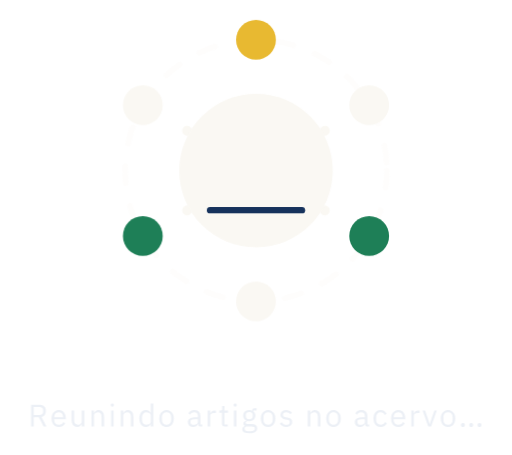
t = 0.00 s
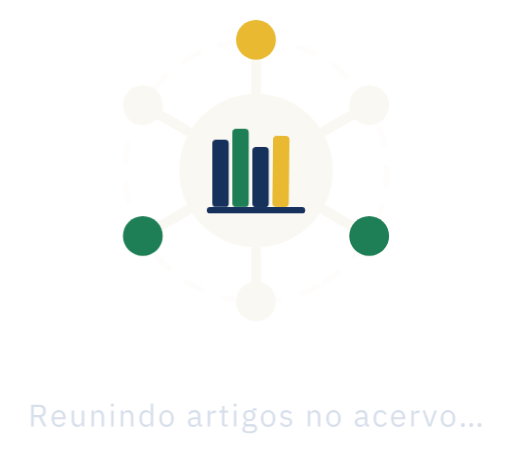
t = 1.73 s
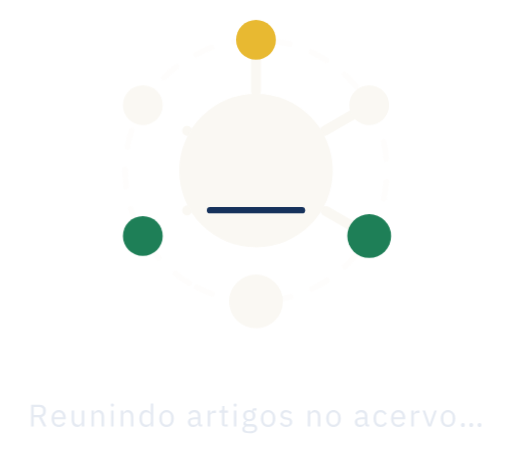
t = 3.35 s
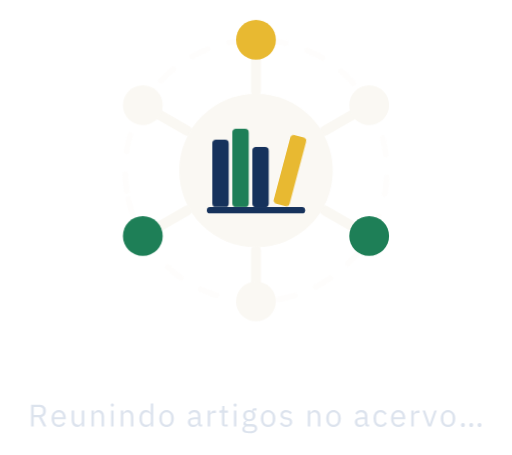
t = 4.75 s
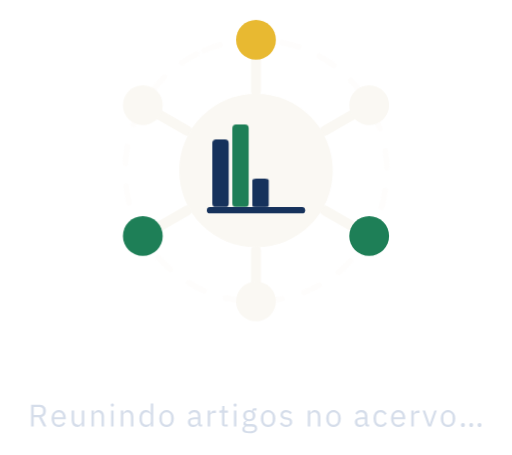
t = 6.85 s
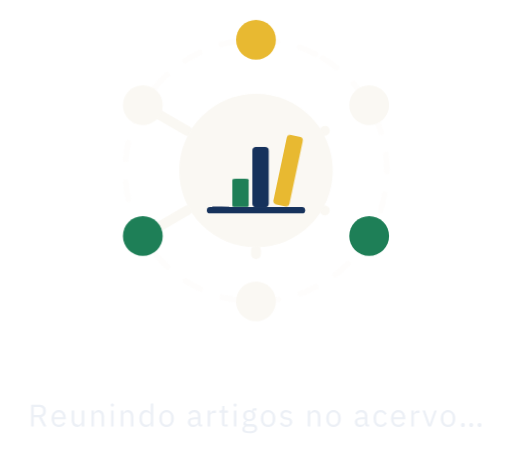
t = 8.35 s

The animated SVG that drew these frames (rendered in a browser with its animation timeline set to each time). Animation: 6 CSS @keyframes rules; frames cover the first 8.35 s, repeats indefinitely.

<svg xmlns="http://www.w3.org/2000/svg" viewBox="0 0 180.0 160.0" width="180" height="160" role="img" aria-label="Carregando…"><title>Carregando…</title><style>
.bbcc-ring{transform-box:fill-box;transform-origin:50% 50%;animation:bbcc-spin 10s linear infinite}
.bbcc-ln{stroke-dasharray:18 18;animation:bbcc-flow 2.8s ease-in-out infinite both}
.bbcc-nd{transform-box:fill-box;transform-origin:50% 50%;animation:bbcc-pop 2.8s ease-out infinite both}
.bbcc-d1{animation-delay:0s}.bbcc-d2{animation-delay:.15s}.bbcc-d3{animation-delay:.3s}.bbcc-d4{animation-delay:.45s}.bbcc-d5{animation-delay:.6s}.bbcc-d6{animation-delay:.75s}
.bbcc-sp{transform-box:fill-box;transform-origin:50% 100%;animation:bbcc-grow 2.8s cubic-bezier(.3,.7,.3,1) infinite both}
.bbcc-s1{animation-delay:.9s}.bbcc-s2{animation-delay:1.05s}.bbcc-s3{animation-delay:1.2s}.bbcc-s4{animation-delay:1.35s}
.bbcc-lean{transform-box:fill-box;transform-origin:100% 100%;animation:bbcc-lean 2.8s ease-in-out 1.35s infinite both}
.bbcc-lbl{animation:bbcc-fade 1.4s ease-in-out infinite alternate}
@keyframes bbcc-spin{to{transform:rotate(360deg)}}
@keyframes bbcc-flow{0%{stroke-dashoffset:18}10%{stroke-dashoffset:0}70%{stroke-dashoffset:0}85%,100%{stroke-dashoffset:-18}}
@keyframes bbcc-pop{0%{transform:scale(1)}5%{transform:scale(1.4)}12%,100%{transform:scale(1)}}
@keyframes bbcc-grow{0%{transform:scaleY(0)}10%{transform:scaleY(1.08)}14%{transform:scaleY(1)}58%{transform:scaleY(1)}68%,100%{transform:scaleY(0)}}
@keyframes bbcc-lean{0%,12%{transform:rotate(0deg)}22%{transform:rotate(15deg)}27%{transform:rotate(12deg)}55%{transform:rotate(12deg)}64%,100%{transform:rotate(0deg)}}
@keyframes bbcc-fade{from{opacity:.45}to{opacity:1}}
@media (prefers-reduced-motion:reduce){.bbcc-ring,.bbcc-ln,.bbcc-nd,.bbcc-sp,.bbcc-lbl{animation:none}.bbcc-ln{stroke-dasharray:none}.bbcc-lean{animation:none;transform:rotate(12deg)}}
</style>
<g transform="translate(30.0 0) scale(1.0)">
<circle class="bbcc-ring" cx="60" cy="60" r="46" fill="none" stroke="#FAF8F3" stroke-width="2" opacity="0.3" stroke-dasharray="6 8" stroke-linecap="round"/>
<g stroke="#FAF8F3" stroke-width="3.5" stroke-linecap="round" fill="none">
<line class="bbcc-ln bbcc-d1" x1="60" y1="14" x2="60" y2="32"/>
<line class="bbcc-ln bbcc-d2" x1="99.8" y1="37" x2="84.2" y2="46"/>
<line class="bbcc-ln bbcc-d3" x1="99.8" y1="83" x2="84.2" y2="74"/>
<line class="bbcc-ln bbcc-d4" x1="60" y1="106" x2="60" y2="88"/>
<line class="bbcc-ln bbcc-d5" x1="20.2" y1="83" x2="35.8" y2="74"/>
<line class="bbcc-ln bbcc-d6" x1="20.2" y1="37" x2="35.8" y2="46"/>
</g>
<circle class="bbcc-nd bbcc-d1" cx="60" cy="14" r="7" fill="#E8B931"/>
<circle class="bbcc-nd bbcc-d2" cx="99.8" cy="37" r="7" fill="#FAF8F3"/>
<circle class="bbcc-nd bbcc-d3" cx="99.8" cy="83" r="7" fill="#1E7F57"/>
<circle class="bbcc-nd bbcc-d4" cx="60" cy="106" r="7" fill="#FAF8F3"/>
<circle class="bbcc-nd bbcc-d5" cx="20.2" cy="83" r="7" fill="#1E7F57"/>
<circle class="bbcc-nd bbcc-d6" cx="20.2" cy="37" r="7" fill="#FAF8F3"/>
<circle cx="60" cy="60" r="27" fill="#FAF8F3"/>
<g transform="translate(40.16 39.52) scale(0.32)">
<rect class="bbcc-sp bbcc-s1" x="14" y="30" width="18" height="74" rx="4" fill="#16325C"/>
<rect class="bbcc-sp bbcc-s2" x="36" y="18" width="18" height="86" rx="4" fill="#1E7F57"/>
<rect class="bbcc-sp bbcc-s3" x="58" y="38" width="18" height="66" rx="4" fill="#16325C"/>
<g class="bbcc-lean"><rect class="bbcc-sp bbcc-s4" x="80" y="26" width="18" height="78" rx="4" fill="#E8B931"/></g>
<rect x="8" y="104" width="108" height="7" rx="3.5" fill="#16325C"/>
</g></g>
<path class="bbcc-lbl" d="M11.84500000000001 146.7V150.0H10.92100000000001V142.322H13.97900000000001Q14.65000000000001 142.322 15.12850000000001 142.575Q15.60700000000001 142.828 15.86550000000001 143.312Q16.12400000000001 143.796 16.12400000000001 144.5Q16.12400000000001 145.336 15.728000000000009 145.88600000000002Q15.33200000000001 146.436 14.58400000000001 146.612L16.34400000000001 150.0H15.29900000000001L13.63800000000001 146.7ZM11.84500000000001 145.908H13.97900000000001Q14.34200000000001 145.908 14.60050000000001 145.7815Q14.859000000000009 145.655 14.99650000000001 145.4075Q15.134000000000011 145.16 15.134000000000011 144.808V144.236Q15.134000000000011 143.88400000000001 14.99650000000001 143.6365Q14.859000000000009 143.389 14.60050000000001 143.2625Q14.34200000000001 143.136 13.97900000000001 143.136H11.84500000000001ZM20.66700000000001 150.132Q19.89700000000001 150.132 19.32500000000001 149.76350000000002Q18.75300000000001 149.395 18.43400000000001 148.7295Q18.11500000000001 148.064 18.11500000000001 147.162Q18.11500000000001 146.26 18.43400000000001 145.59449999999998Q18.75300000000001 144.929 19.32500000000001 144.5605Q19.89700000000001 144.192 20.66700000000001 144.192Q21.42600000000001 144.192 21.97600000000001 144.54950000000002Q22.52600000000001 144.907 22.823000000000008 145.534Q23.120000000000008 146.161 23.120000000000008 146.964V147.382H19.03900000000001V147.646Q19.03900000000001 148.383 19.48450000000001 148.8725Q19.93000000000001 149.362 20.72200000000001 149.362Q21.26100000000001 149.362 21.66250000000001 149.10899999999998Q22.064000000000007 148.856 22.28400000000001 148.383L22.91100000000001 148.834Q22.63600000000001 149.406 22.05300000000001 149.769Q21.47000000000001 150.132 20.66700000000001 150.132ZM20.66700000000001 144.929Q20.19400000000001 144.929 19.82550000000001 145.149Q19.457000000000008 145.369 19.248000000000008 145.7595Q19.03900000000001 146.15 19.03900000000001 146.645V146.722H22.17400000000001V146.601Q22.17400000000001 146.095 21.98700000000001 145.721Q21.80000000000001 145.347 21.45900000000001 145.138Q21.11800000000001 144.929 20.66700000000001 144.929ZM28.73000000000001 150.0V149.076H28.68600000000001Q28.52100000000001 149.483 28.163500000000013 149.8075Q27.80600000000001 150.132 27.09100000000001 150.132Q26.222000000000012 150.132 25.69950000000001 149.5655Q25.17700000000001 148.999 25.17700000000001 147.965V144.324H26.05700000000001V147.811Q26.05700000000001 148.57 26.38700000000001 148.95499999999998Q26.717000000000013 149.34 27.35500000000001 149.34Q27.70700000000001 149.34 28.020500000000013 149.2245Q28.33400000000001 149.109 28.53200000000001 148.86700000000002Q28.73000000000001 148.625 28.73000000000001 148.251V144.324H29.61000000000001V150.0ZM33.02000000000001 150.0H32.14000000000001V144.324H33.02000000000001V145.248H33.06400000000001Q33.27300000000001 144.764 33.65250000000001 144.478Q34.03200000000001 144.192 34.67000000000001 144.192Q35.55000000000001 144.192 36.06150000000001 144.7585Q36.57300000000001 145.325 36.57300000000001 146.359V150.0H35.69300000000001V146.513Q35.69300000000001 145.754 35.36850000000001 145.369Q35.04400000000001 144.984 34.406000000000006 144.984Q34.05400000000001 144.984 33.735000000000014 145.0995Q33.41600000000001 145.215 33.21800000000001 145.457Q33.02000000000001 145.699 33.02000000000001 146.062ZM39.48800000000001 142.993Q39.21300000000001 142.993 39.081 142.8555Q38.949000000000005 142.718 38.949000000000005 142.498V142.355Q38.949000000000005 142.135 39.081 141.9975Q39.21300000000001 141.86 39.48800000000001 141.86Q39.77400000000001 141.86 39.90050000000001 141.9975Q40.02700000000001 142.135 40.02700000000001 142.355V142.498Q40.02700000000001 142.718 39.90050000000001 142.8555Q39.77400000000001 142.993 39.48800000000001 142.993ZM39.04800000000001 150.0V144.324H39.928000000000004V150.0ZM43.33800000000001 150.0H42.45800000000001V144.324H43.33800000000001V145.248H43.38200000000001Q43.59100000000001 144.764 43.97050000000001 144.478Q44.35000000000001 144.192 44.988000000000014 144.192Q45.86800000000001 144.192 46.37950000000001 144.7585Q46.89100000000001 145.325 46.89100000000001 146.359V150.0H46.01100000000001V146.513Q46.01100000000001 145.754 45.68650000000001 145.369Q45.36200000000001 144.984 44.72400000000001 144.984Q44.37200000000001 144.984 44.05300000000001 145.0995Q43.73400000000001 145.215 43.53600000000001 145.457Q43.33800000000001 145.699 43.33800000000001 146.062ZM52.996 150.0V149.076H52.952000000000005Q52.699000000000005 149.604 52.286500000000004 149.868Q51.874 150.132 51.291000000000004 150.132Q50.587 150.132 50.0645 149.769Q49.542 149.406 49.2615 148.735Q48.981 148.064 48.981 147.162Q48.981 146.249 49.2615 145.58350000000002Q49.542 144.918 50.0645 144.555Q50.587 144.192 51.291000000000004 144.192Q51.874 144.192 52.303000000000004 144.4505Q52.732000000000006 144.709 52.952000000000005 145.248H52.996V141.86H53.876000000000005V150.0ZM51.533 149.34Q51.940000000000005 149.34 52.27 149.2025Q52.6 149.065 52.798 148.8065Q52.996 148.548 52.996 148.185V146.073Q52.996 145.754 52.798 145.512Q52.6 145.27 52.27 145.127Q51.940000000000005 144.984 51.533 144.984Q50.79600000000001 144.984 50.36150000000001 145.4515Q49.92700000000001 145.919 49.92700000000001 146.678V147.646Q49.92700000000001 148.405 50.36150000000001 148.8725Q50.79600000000001 149.34 51.533 149.34ZM58.551 150.132Q57.792 150.132 57.2145 149.76350000000002Q56.637 149.395 56.3125 148.7295Q55.98800000000001 148.064 55.98800000000001 147.162Q55.98800000000001 146.26 56.3125 145.59449999999998Q56.637 144.929 57.2145 144.5605Q57.792 144.192 58.551 144.192Q59.31 144.192 59.8875 144.5605Q60.465 144.929 60.789500000000004 145.59449999999998Q61.114000000000004 146.26 61.114000000000004 147.162Q61.114000000000004 148.064 60.789500000000004 148.7295Q60.465 149.395 59.8875 149.76350000000002Q59.31 150.132 58.551 150.132ZM58.551 149.351Q59.266000000000005 149.351 59.717000000000006 148.911Q60.168000000000006 148.471 60.168000000000006 147.569V146.755Q60.168000000000006 145.853 59.717000000000006 145.413Q59.266000000000005 144.973 58.551 144.973Q57.847 144.973 57.3905 145.413Q56.934000000000005 145.853 56.934000000000005 146.755V147.569Q56.934000000000005 148.471 57.3905 148.911Q57.847 149.351 58.551 149.351ZM71.102 150.0H70.607Q70.255 150.0 70.035 149.8515Q69.815 149.703 69.716 149.43900000000002Q69.61699999999999 149.175 69.61699999999999 148.834V148.757L69.958 149.076H69.573Q69.39699999999999 149.593 68.96249999999999 149.8625Q68.52799999999999 150.132 67.934 150.132Q67.032 150.132 66.5315 149.67000000000002Q66.03099999999999 149.208 66.03099999999999 148.416Q66.03099999999999 147.877 66.29499999999999 147.5085Q66.559 147.14 67.0925 146.9475Q67.62599999999999 146.755 68.451 146.755H69.573V146.194Q69.573 145.589 69.243 145.26999999999998Q68.913 144.951 68.231 144.951Q67.725 144.951 67.37299999999999 145.18200000000002Q67.021 145.413 66.78999999999999 145.798L66.262 145.303Q66.493 144.852 66.999 144.522Q67.505 144.192 68.27499999999999 144.192Q69.298 144.192 69.8755 144.698Q70.453 145.204 70.453 146.106V149.23H71.102ZM69.573 147.415H68.407Q67.65899999999999 147.415 67.30699999999999 147.635Q66.955 147.855 66.955 148.273V148.504Q66.955 148.922 67.263 149.153Q67.571 149.384 68.077 149.384Q68.517 149.384 68.85249999999999 149.2465Q69.188 149.109 69.3805 148.8725Q69.573 148.636 69.573 148.35ZM73.896 150.0H73.016V144.324H73.896V145.369H73.95100000000001Q74.05 145.094 74.259 144.85750000000002Q74.468 144.621 74.798 144.47250000000003Q75.128 144.324 75.59 144.324H75.931V145.204H75.414Q74.941 145.204 74.6 145.3305Q74.259 145.457 74.0775 145.666Q73.896 145.875 73.896 146.15ZM80.06700000000001 150.0H78.96700000000001Q78.516 150.0 78.274 149.736Q78.03200000000001 149.472 78.03200000000001 149.065V145.094H77.09700000000001V144.324H77.625Q77.911 144.324 78.0155 144.20850000000002Q78.12 144.093 78.12 143.807V142.751H78.912V144.324H80.155V145.094H78.912V149.23H80.06700000000001ZM82.674 142.993Q82.399 142.993 82.267 142.8555Q82.135 142.718 82.135 142.498V142.355Q82.135 142.135 82.267 141.9975Q82.399 141.86 82.674 141.86Q82.96000000000001 141.86 83.0865 141.9975Q83.21300000000001 142.135 83.21300000000001 142.355V142.498Q83.21300000000001 142.718 83.0865 142.8555Q82.96000000000001 142.993 82.674 142.993ZM82.23400000000001 150.0V144.324H83.114V150.0ZM90.429 150.627Q90.429 151.21 90.12100000000001 151.5895Q89.813 151.969 89.2025 152.1505Q88.592 152.332 87.679 152.332Q86.799 152.332 86.24350000000001 152.167Q85.688 152.002 85.435 151.6885Q85.182 151.375 85.182 150.935Q85.182 150.473 85.424 150.209Q85.666 149.945 86.084 149.835V149.714Q85.842 149.593 85.71000000000001 149.4005Q85.578 149.208 85.578 148.922Q85.578 148.493 85.85300000000001 148.26749999999998Q86.128 148.042 86.557 147.932V147.888Q86.051 147.646 85.7705 147.195Q85.49000000000001 146.744 85.49000000000001 146.15Q85.49000000000001 145.567 85.754 145.127Q86.018 144.687 86.50200000000001 144.4395Q86.986 144.192 87.62400000000001 144.192Q87.932 144.192 88.20150000000001 144.247Q88.471 144.302 88.702 144.412V144.313Q88.702 143.983 88.856 143.76850000000002Q89.01 143.554 89.36200000000001 143.554H90.209V144.324H89.131V144.687Q89.43900000000001 144.951 89.6095 145.325Q89.78 145.699 89.78 146.15Q89.78 146.722 89.516 147.16750000000002Q89.25200000000001 147.613 88.768 147.8605Q88.284 148.108 87.635 148.108Q87.492 148.108 87.349 148.0915Q87.206 148.075 87.08500000000001 148.053Q86.81 148.13 86.5735 148.2785Q86.337 148.427 86.337 148.691Q86.337 148.944 86.57900000000001 149.03199999999998Q86.821 149.12 87.206 149.12H88.416Q89.47200000000001 149.12 89.9505 149.5215Q90.429 149.923 90.429 150.627ZM89.604 150.693Q89.604 150.352 89.3455 150.1485Q89.087 149.945 88.427 149.945H86.535Q86.26 150.066 86.1335 150.2585Q86.007 150.451 86.007 150.715Q86.007 151.089 86.2875 151.353Q86.568 151.617 87.239 151.617H88.053Q88.79 151.617 89.197 151.386Q89.604 151.155 89.604 150.693ZM87.635 147.404Q88.196 147.404 88.52600000000001 147.1345Q88.85600000000001 146.865 88.85600000000001 146.304V145.996Q88.85600000000001 145.435 88.52600000000001 145.1655Q88.196 144.896 87.635 144.896Q87.074 144.896 86.744 145.1655Q86.414 145.435 86.414 145.996V146.304Q86.414 146.865 86.744 147.1345Q87.074 147.404 87.635 147.404ZM94.257 150.132Q93.498 150.132 92.9205 149.76350000000002Q92.343 149.395 92.0185 148.7295Q91.694 148.064 91.694 147.162Q91.694 146.26 92.0185 145.59449999999998Q92.343 144.929 92.9205 144.5605Q93.498 144.192 94.257 144.192Q95.016 144.192 95.5935 144.5605Q96.171 144.929 96.4955 145.59449999999998Q96.82000000000001 146.26 96.82000000000001 147.162Q96.82000000000001 148.064 96.4955 148.7295Q96.171 149.395 95.5935 149.76350000000002Q95.016 150.132 94.257 150.132ZM94.257 149.351Q94.97200000000001 149.351 95.423 148.911Q95.87400000000001 148.471 95.87400000000001 147.569V146.755Q95.87400000000001 145.853 95.423 145.413Q94.97200000000001 144.973 94.257 144.973Q93.55300000000001 144.973 93.0965 145.413Q92.64 145.853 92.64 146.755V147.569Q92.64 148.471 93.0965 148.911Q93.55300000000001 149.351 94.257 149.351ZM100.637 150.132Q99.856 150.132 99.31700000000001 149.8295Q98.778 149.527 98.393 149.021L99.02 148.515Q99.35 148.922 99.757 149.153Q100.164 149.384 100.703 149.384Q101.264 149.384 101.5775 149.142Q101.891 148.9 101.891 148.46Q101.891 148.13 101.6765 147.88799999999998Q101.462 147.646 100.901 147.569L100.45 147.503Q99.93299999999999 147.426 99.51499999999999 147.2445Q99.097 147.063 98.8605 146.7275Q98.624 146.392 98.624 145.864Q98.624 145.017 99.2015 144.6045Q99.779 144.192 100.648 144.192Q101.11 144.192 101.4675 144.30200000000002Q101.825 144.412 102.111 144.6155Q102.397 144.819 102.628 145.105L102.045 145.633Q101.858 145.369 101.495 145.15449999999998Q101.132 144.94 100.582 144.94Q100.043 144.94 99.757 145.1765Q99.471 145.413 99.471 145.82Q99.471 146.227 99.7515 146.4195Q100.032 146.612 100.56 146.7L101.0 146.766Q101.946 146.909 102.342 147.3105Q102.738 147.712 102.738 148.361Q102.738 148.911 102.485 149.30700000000002Q102.232 149.703 101.759 149.91750000000002Q101.286 150.132 100.637 150.132ZM109.085 150.0H108.205V144.324H109.085V145.248H109.12899999999999Q109.338 144.764 109.7175 144.478Q110.097 144.192 110.735 144.192Q111.615 144.192 112.1265 144.7585Q112.63799999999999 145.325 112.63799999999999 146.359V150.0H111.758V146.513Q111.758 145.754 111.4335 145.369Q111.109 144.984 110.47099999999999 144.984Q110.119 144.984 109.8 145.0995Q109.481 145.215 109.28299999999999 145.457Q109.085 145.699 109.085 146.062ZM117.258 150.132Q116.499 150.132 115.9215 149.76350000000002Q115.344 149.395 115.0195 148.7295Q114.695 148.064 114.695 147.162Q114.695 146.26 115.0195 145.59449999999998Q115.344 144.929 115.9215 144.5605Q116.499 144.192 117.258 144.192Q118.017 144.192 118.5945 144.5605Q119.172 144.929 119.4965 145.59449999999998Q119.821 146.26 119.821 147.162Q119.821 148.064 119.4965 148.7295Q119.172 149.395 118.5945 149.76350000000002Q118.017 150.132 117.258 150.132ZM117.258 149.351Q117.973 149.351 118.424 148.911Q118.875 148.471 118.875 147.569V146.755Q118.875 145.853 118.424 145.413Q117.973 144.973 117.258 144.973Q116.554 144.973 116.0975 145.413Q115.64099999999999 145.853 115.64099999999999 146.755V147.569Q115.64099999999999 148.471 116.0975 148.911Q116.554 149.351 117.258 149.351ZM129.809 150.0H129.314Q128.962 150.0 128.742 149.8515Q128.522 149.703 128.423 149.43900000000002Q128.32399999999998 149.175 128.32399999999998 148.834V148.757L128.665 149.076H128.28Q128.10399999999998 149.593 127.66949999999999 149.8625Q127.23499999999999 150.132 126.64099999999999 150.132Q125.73899999999999 150.132 125.23849999999999 149.67000000000002Q124.73799999999999 149.208 124.73799999999999 148.416Q124.73799999999999 147.877 125.00199999999998 147.5085Q125.26599999999999 147.14 125.7995 146.9475Q126.33299999999998 146.755 127.15799999999999 146.755H128.28V146.194Q128.28 145.589 127.94999999999999 145.26999999999998Q127.61999999999999 144.951 126.93799999999999 144.951Q126.43199999999999 144.951 126.07999999999998 145.18200000000002Q125.728 145.413 125.49699999999999 145.798L124.969 145.303Q125.19999999999999 144.852 125.70599999999999 144.522Q126.21199999999999 144.192 126.98199999999999 144.192Q128.005 144.192 128.58249999999998 144.698Q129.16 145.204 129.16 146.106V149.23H129.809ZM128.28 147.415H127.11399999999999Q126.36599999999999 147.415 126.01399999999998 147.635Q125.66199999999999 147.855 125.66199999999999 148.273V148.504Q125.66199999999999 148.922 125.97 149.153Q126.27799999999999 149.384 126.78399999999999 149.384Q127.22399999999999 149.384 127.55949999999999 149.2465Q127.895 149.109 128.0875 148.8725Q128.28 148.636 128.28 148.35ZM133.835 150.132Q132.63600000000002 150.132 131.97050000000002 149.329Q131.305 148.526 131.305 147.162Q131.305 145.798 131.97050000000002 144.995Q132.63600000000002 144.192 133.835 144.192Q134.68200000000002 144.192 135.199 144.566Q135.716 144.94 135.958 145.523L135.221 145.897Q135.067 145.457 134.7095 145.215Q134.352 144.973 133.835 144.973Q133.054 144.973 132.6525 145.4515Q132.251 145.93 132.251 146.678V147.646Q132.251 148.383 132.6525 148.86700000000002Q133.054 149.351 133.835 149.351Q134.37400000000002 149.351 134.75900000000001 149.098Q135.144 148.845 135.375 148.361L136.013 148.79Q135.738 149.395 135.1935 149.76350000000002Q134.649 150.132 133.835 150.132ZM140.04999999999998 150.132Q139.28 150.132 138.708 149.76350000000002Q138.136 149.395 137.817 148.7295Q137.498 148.064 137.498 147.162Q137.498 146.26 137.817 145.59449999999998Q138.136 144.929 138.708 144.5605Q139.28 144.192 140.04999999999998 144.192Q140.809 144.192 141.35899999999998 144.54950000000002Q141.909 144.907 142.206 145.534Q142.503 146.161 142.503 146.964V147.382H138.422V147.646Q138.422 148.383 138.8675 148.8725Q139.313 149.362 140.105 149.362Q140.644 149.362 141.0455 149.10899999999998Q141.447 148.856 141.667 148.383L142.29399999999998 148.834Q142.019 149.406 141.436 149.769Q140.853 150.132 140.04999999999998 150.132ZM140.04999999999998 144.929Q139.577 144.929 139.20850000000002 145.149Q138.84 145.369 138.631 145.7595Q138.422 146.15 138.422 146.645V146.722H141.557V146.601Q141.557 146.095 141.37 145.721Q141.183 145.347 140.84199999999998 145.138Q140.501 144.929 140.04999999999998 144.929ZM145.495 150.0H144.615V144.324H145.495V145.369H145.55Q145.649 145.094 145.858 144.85750000000002Q146.067 144.621 146.397 144.47250000000003Q146.727 144.324 147.189 144.324H147.53V145.204H147.013Q146.54000000000002 145.204 146.199 145.3305Q145.858 145.457 145.6765 145.666Q145.495 145.875 145.495 146.15ZM151.589 150.0H150.566L148.57500000000002 144.324H149.455L150.44500000000002 147.14L151.061 149.076H151.116L151.732 147.14L152.744 144.324H153.591ZM157.52900000000002 150.132Q156.77 150.132 156.1925 149.76350000000002Q155.615 149.395 155.2905 148.7295Q154.966 148.064 154.966 147.162Q154.966 146.26 155.2905 145.59449999999998Q155.615 144.929 156.1925 144.5605Q156.77 144.192 157.52900000000002 144.192Q158.288 144.192 158.8655 144.5605Q159.443 144.929 159.7675 145.59449999999998Q160.092 146.26 160.092 147.162Q160.092 148.064 159.7675 148.7295Q159.443 149.395 158.8655 149.76350000000002Q158.288 150.132 157.52900000000002 150.132ZM157.52900000000002 149.351Q158.244 149.351 158.695 148.911Q159.14600000000002 148.471 159.14600000000002 147.569V146.755Q159.14600000000002 145.853 158.695 145.413Q158.244 144.973 157.52900000000002 144.973Q156.82500000000002 144.973 156.3685 145.413Q155.912 145.853 155.912 146.755V147.569Q155.912 148.471 156.3685 148.911Q156.82500000000002 149.351 157.52900000000002 149.351ZM162.76500000000001 150.132Q162.424 150.132 162.25900000000001 149.9505Q162.094 149.769 162.094 149.494V149.351Q162.094 149.065 162.25900000000001 148.889Q162.424 148.713 162.76500000000001 148.713Q163.11700000000002 148.713 163.2765 148.889Q163.436 149.065 163.436 149.351V149.494Q163.436 149.769 163.2765 149.9505Q163.11700000000002 150.132 162.76500000000001 150.132ZM165.68 150.132Q165.339 150.132 165.17399999999998 149.9505Q165.009 149.769 165.009 149.494V149.351Q165.009 149.065 165.17399999999998 148.889Q165.339 148.713 165.68 148.713Q166.032 148.713 166.19150000000002 148.889Q166.351 149.065 166.351 149.351V149.494Q166.351 149.769 166.19150000000002 149.9505Q166.032 150.132 165.68 150.132ZM168.60600000000002 150.132Q168.26500000000001 150.132 168.10000000000002 149.9505Q167.935 149.769 167.935 149.494V149.351Q167.935 149.065 168.10000000000002 148.889Q168.26500000000001 148.713 168.60600000000002 148.713Q168.95800000000003 148.713 169.1175 148.889Q169.27700000000002 149.065 169.27700000000002 149.351V149.494Q169.27700000000002 149.769 169.1175 149.9505Q168.95800000000003 150.132 168.60600000000002 150.132Z" fill="#D5DDEA"/>
</svg>
